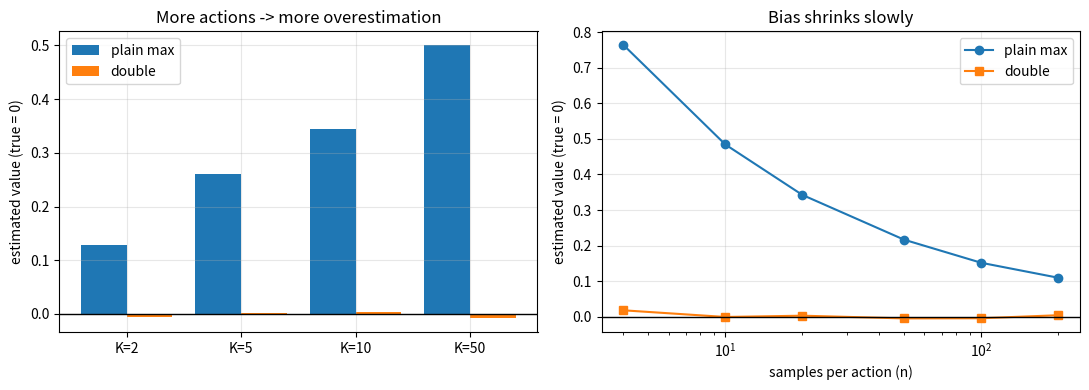

Write Python code to recreate this figure.
# ============================================================
# [2일차 2교시 실습] 왜 Q값이 부풀려지는가 — 최대화 편향을 숫자로
# ------------------------------------------------------------
# 신경망도 강화학습도 쓰지 않습니다. 주사위만 던집니다.
# 그런데 Double DQN 이 왜 필요한지가 이 한 장으로 끝납니다.
#
# 상황 설정:
#   행동이 K개 있고, 사실은 전부 똑같이 별로입니다 (진짜 가치 = 0).
#   우리는 각 행동을 n번씩 해보고 평균을 내서 Q를 추정합니다.
#   추정에는 당연히 오차가 섞입니다. 어떤 건 운 좋게 +0.3, 어떤 건 -0.2.
#
# 여기서 max 를 취하면 무슨 일이 벌어질까요?
#   E[max(추정)] > max(E[추정]) = 0
#   → "가장 운 좋았던 놈"을 고르게 되므로 항상 0보다 큽니다.
#   이것이 최대화 편향(maximization bias)입니다. 실수가 아니라 구조입니다.
#
# 실행 시간: 2초
# ============================================================
import numpy as np

rng = np.random.default_rng(0)      # 결과 고정
TRIALS = 20000                      # 같은 실험을 2만 번 반복해 평균을 본다


def one_round(K, n):
    """
    K개 행동, 각각 n번 시도. 진짜 가치는 전부 0.
    반환: (그냥 max 로 추정한 값, Double 방식으로 추정한 값)
    """
    # 한 번 해볼 때마다 표준정규 잡음. 진짜 가치 0에 잡음만 얹힌 셈.
    samples = rng.standard_normal((K, n))         # (행동 K개, 각 n번)

    # ── ① 그냥 하는 방법 (Q-Learning 의 max) ──────────────
    q = samples.mean(axis=1)                      # 각 행동의 평균 = 추정 Q
    single = q.max()                              # 그 중 가장 큰 값을 그대로 믿는다

    # ── ② Double 방식 ────────────────────────────────────
    # 시도를 절반씩 두 묶음으로 나눈다.
    half = n // 2
    qA = samples[:, :half].mean(axis=1)           # 앞 절반으로 만든 추정
    qB = samples[:, half:].mean(axis=1)           # 뒤 절반으로 만든 추정
    best = qA.argmax()                            # 고르기는 A가 한다
    double = qB[best]                             # 점수는 B가 매긴다 (다른 눈으로)

    return single, double


print('진짜 가치는 전부 0 입니다. 추정치가 0에서 얼마나 벗어나는지 봅니다.\n')
print('  행동수 K | 시도 n |   그냥 max    |  Double 방식')
print('  ---------+--------+---------------+--------------')

rows = []
for K in [2, 5, 10, 50]:
    s = np.mean([one_round(K, 20)[0] for _ in range(TRIALS // 10)])
    d = np.mean([one_round(K, 20)[1] for _ in range(TRIALS // 10)])
    rows.append((K, s, d))
    print(f'  {K:8d} | {20:6d} | {s:+13.4f} | {d:+12.4f}')

print('\n  → 그냥 max 는 항상 0보다 큽니다. 행동이 많을수록 더 부풀려집니다.')
print('  → Double 방식은 0 근처에 머뭅니다. 고르는 눈과 채점하는 눈을 나눴기 때문입니다.')

# ── 시도 횟수를 늘리면 줄어드는가 ─────────────────────────
print('\n  같은 K=10 에서 시도 횟수 n 만 늘려 보면:')
print('  시도 n |   그냥 max    |  Double 방식')
print('  -------+---------------+--------------')
ns, ss, ds = [], [], []
for n in [4, 10, 20, 50, 100, 200]:
    s = np.mean([one_round(10, n)[0] for _ in range(2000)])
    d = np.mean([one_round(10, n)[1] for _ in range(2000)])
    ns.append(n); ss.append(s); ds.append(d)
    print(f'  {n:6d} | {s:+13.4f} | {d:+12.4f}')

print('\n  → 많이 해볼수록 줄어들긴 합니다. 하지만 0으로 가는 속도가 느립니다.')
print('  → 강화학습은 "충분히 많이" 해볼 수 없는 상황이 대부분이라 이 편향이 남습니다.')

# ── 그림 ──────────────────────────────────────────────────
try:
    import matplotlib.pyplot as plt

    fig, ax = plt.subplots(1, 2, figsize=(11, 4))

    Ks = [r[0] for r in rows]
    ax[0].bar([i - 0.2 for i in range(len(Ks))], [r[1] for r in rows], width=0.4, label='plain max')
    ax[0].bar([i + 0.2 for i in range(len(Ks))], [r[2] for r in rows], width=0.4, label='double')
    ax[0].axhline(0, color='k', lw=1)                       # 진짜 값 = 0
    ax[0].set_xticks(range(len(Ks))); ax[0].set_xticklabels([f'K={k}' for k in Ks])
    ax[0].set_ylabel('estimated value (true = 0)')
    ax[0].set_title('More actions -> more overestimation'); ax[0].legend(); ax[0].grid(alpha=.3)

    ax[1].plot(ns, ss, 'o-', label='plain max')
    ax[1].plot(ns, ds, 's-', label='double')
    ax[1].axhline(0, color='k', lw=1)
    ax[1].set_xscale('log'); ax[1].set_xlabel('samples per action (n)')
    ax[1].set_ylabel('estimated value (true = 0)')
    ax[1].set_title('Bias shrinks slowly'); ax[1].legend(); ax[1].grid(alpha=.3)

    plt.tight_layout()
    plt.show()
except ImportError:
    print('\n  (matplotlib 이 없어 그림은 건너뜁니다)')

# ============================================================
# 수식으로 한 줄
#   E[ max_a Q̂(a) ]  ≥  max_a E[ Q̂(a) ]  =  max_a Q(a)
#   (젠센 부등식 — max 는 볼록함수라 기댓값과 순서를 바꾸면 커집니다)
#   쉽게: "여러 번 재고 그중 최고를 고르면, 그 최고에는 운도 섞여 있다"
#
# Double DQN 이 하는 일
#   고르기: argmax 는 온라인 네트워크가
#   채점  : 그 행동의 값은 타깃 네트워크가
#   → 운 좋게 튄 값이 선택과 평가에 동시에 반영되지 않습니다.
#
# 바꿔 보기
#   1) 진짜 가치를 전부 0이 아니라 [0,0,0,...,+0.5] 로 두면?
#      → 편향 때문에 진짜 좋은 행동이 묻히는 상황을 만들 수 있습니다
#   2) 잡음 크기를 rng.standard_normal * 3 으로 키우면? → 편향도 3배
# ============================================================
